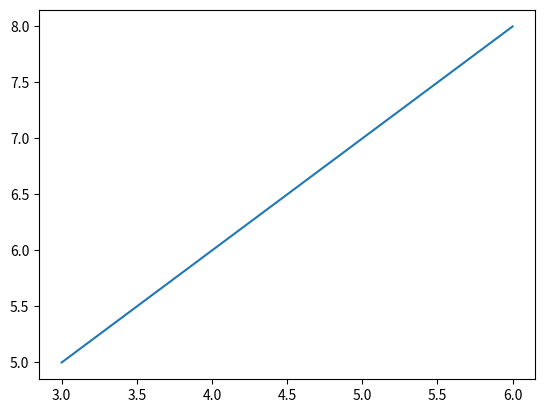

Generate this figure with matplotlib:
import matplotlib.pyplot as plt

x = [3, 6]
y = [5, 8]

plt.plot(x, y)
plt.show()